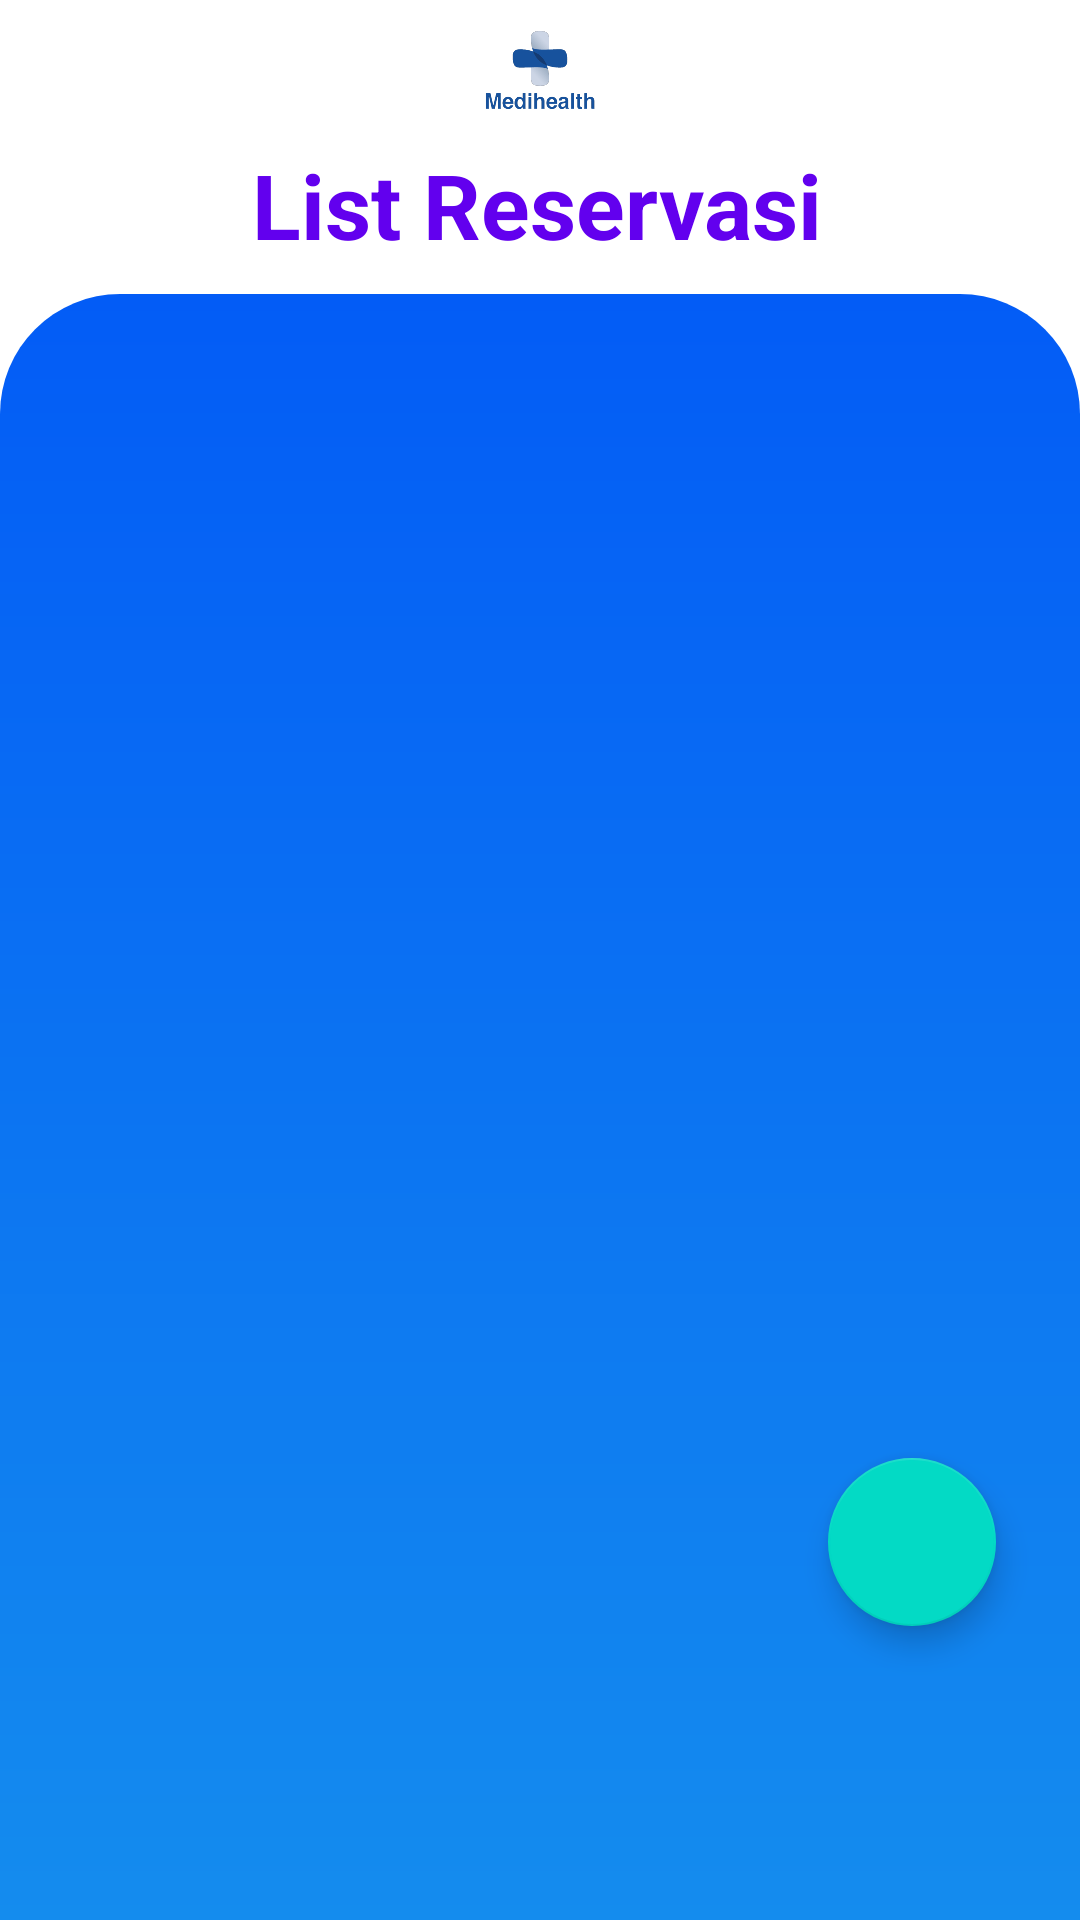

This screen was rendered from an Android layout file. Write that file and the resources it references.
<!-- AndroidManifest.xml: application theme Theme.Medihealth -->
<!-- res/layout/fragment_reservasi.xml -->
<?xml version="1.0" encoding="utf-8"?>
<androidx.constraintlayout.widget.ConstraintLayout xmlns:android="http://schemas.android.com/apk/res/android"
    xmlns:app="http://schemas.android.com/apk/res-auto"
    xmlns:tools="http://schemas.android.com/tools"
    android:layout_width="match_parent"
    android:layout_height="match_parent"
    tools:context=".ListActivity">


    <ImageView
        android:id="@+id/gambar"
        android:layout_width="wrap_content"
        android:layout_height="50dp"
        android:layout_marginTop="0dp"
        android:src="@drawable/logo"
        app:layout_constraintEnd_toEndOf="parent"
        app:layout_constraintStart_toStartOf="parent"
        app:layout_constraintTop_toTopOf="parent"/>


    <TextView
        android:id="@+id/judul"
        android:layout_width="wrap_content"
        android:layout_height="wrap_content"
        android:layout_marginTop="48dp"
        android:text="List Reservasi"
        android:textColor="@color/colorPrimary"
        android:textSize="30sp"
        android:textStyle="bold"
        app:layout_constraintEnd_toEndOf="parent"
        app:layout_constraintHorizontal_bias="0.496"
        app:layout_constraintStart_toStartOf="parent"
        app:layout_constraintTop_toTopOf="@+id/gambar" />



    <com.google.android.material.floatingactionbutton.FloatingActionButton
        android:id="@+id/add_button"
        android:layout_width="wrap_content"
        android:layout_height="wrap_content"
        android:layout_marginEnd="28dp"
        android:layout_marginRight="28dp"
        android:layout_marginBottom="98dp"
        android:clickable="true"
        android:focusable="true"
        app:layout_constraintBottom_toBottomOf="parent"
        app:layout_constraintEnd_toEndOf="parent"
        app:srcCompat="@drawable/ic_add" />

    <androidx.constraintlayout.widget.ConstraintLayout
        android:background="@drawable/bg_gradient"
        android:layout_width="match_parent"
        android:layout_height="667dp"
        android:orientation="vertical"
        android:layout_marginHorizontal="0dp"
        android:layout_marginTop="50dp"
        app:layout_constraintEnd_toEndOf="parent"
        app:layout_constraintStart_toStartOf="parent"
        app:layout_constraintTop_toTopOf="@+id/judul">



        <androidx.recyclerview.widget.RecyclerView
            android:id="@+id/recyclerView"
            android:layout_width="390dp"
            android:layout_height="480dp"
            android:paddingTop="?attr/actionBarSize"
            app:layout_constraintEnd_toEndOf="parent"
            app:layout_constraintStart_toStartOf="parent"
            app:layout_constraintTop_toTopOf="parent"/>

        <ImageView
            android:id="@+id/empty_imageview"
            android:layout_width="wrap_content"
            android:layout_height="wrap_content"
            android:layout_marginTop="230dp"
            android:alpha="0.1"
            android:visibility="gone"
            app:layout_constraintEnd_toEndOf="parent"
            app:layout_constraintStart_toStartOf="parent"
            app:layout_constraintTop_toTopOf="parent"
            app:srcCompat="@drawable/ic_empty" />

        <TextView
            android:id="@+id/no_data"
            android:layout_width="wrap_content"
            android:layout_height="wrap_content"
            android:layout_marginTop="16dp"
            android:text="No Data."
            android:textSize="20sp"
            android:alpha="0.4"
            android:visibility="gone"
            app:layout_constraintEnd_toEndOf="parent"
            app:layout_constraintStart_toStartOf="parent"
            app:layout_constraintTop_toBottomOf="@+id/empty_imageview" />
    </androidx.constraintlayout.widget.ConstraintLayout>
</androidx.constraintlayout.widget.ConstraintLayout>
<!-- resources referenced by this layout -->
<resources>
  <color name="colorPrimary">#6200EE</color>
  <!-- drawable bg_gradient (drawable-v24) -->
  <?xml version="1.0" encoding="utf-8"?>
  <shape xmlns:android="http://schemas.android.com/apk/res/android">
      <corners
          android:topLeftRadius="40dp"
          android:topRightRadius="40dp"/>
      <gradient android:angle="90"
          android:type="linear"
          android:endColor="#035CF6"
          android:startColor="#1897EC"
          />
  </shape>
  <!-- drawable logo: png bitmap (drawable, 33639 bytes) -->
  <style name="Theme.Medihealth" parent="Theme.MaterialComponents.DayNight.DarkActionBar">
          
          <item name="colorPrimary">@color/purple_500</item>
          <item name="colorPrimaryVariant">@color/purple_700</item>
          <item name="colorOnPrimary">@color/white</item>
          
          <item name="colorSecondary">@color/teal_200</item>
          <item name="colorSecondaryVariant">@color/teal_700</item>
          <item name="colorOnSecondary">@color/black</item>
          
          <item name="android:statusBarColor" tools:targetApi="l">?attr/colorPrimaryVariant</item>
          
  
  
      </style>
  <color name="purple_500">#FF6200EE</color>
  <color name="purple_700">#FF3700B3</color>
  <color name="white">#FFFFFFFF</color>
  <color name="teal_200">#FF03DAC5</color>
  <color name="teal_700">#FF018786</color>
  <color name="black">#FF000000</color>
</resources>
